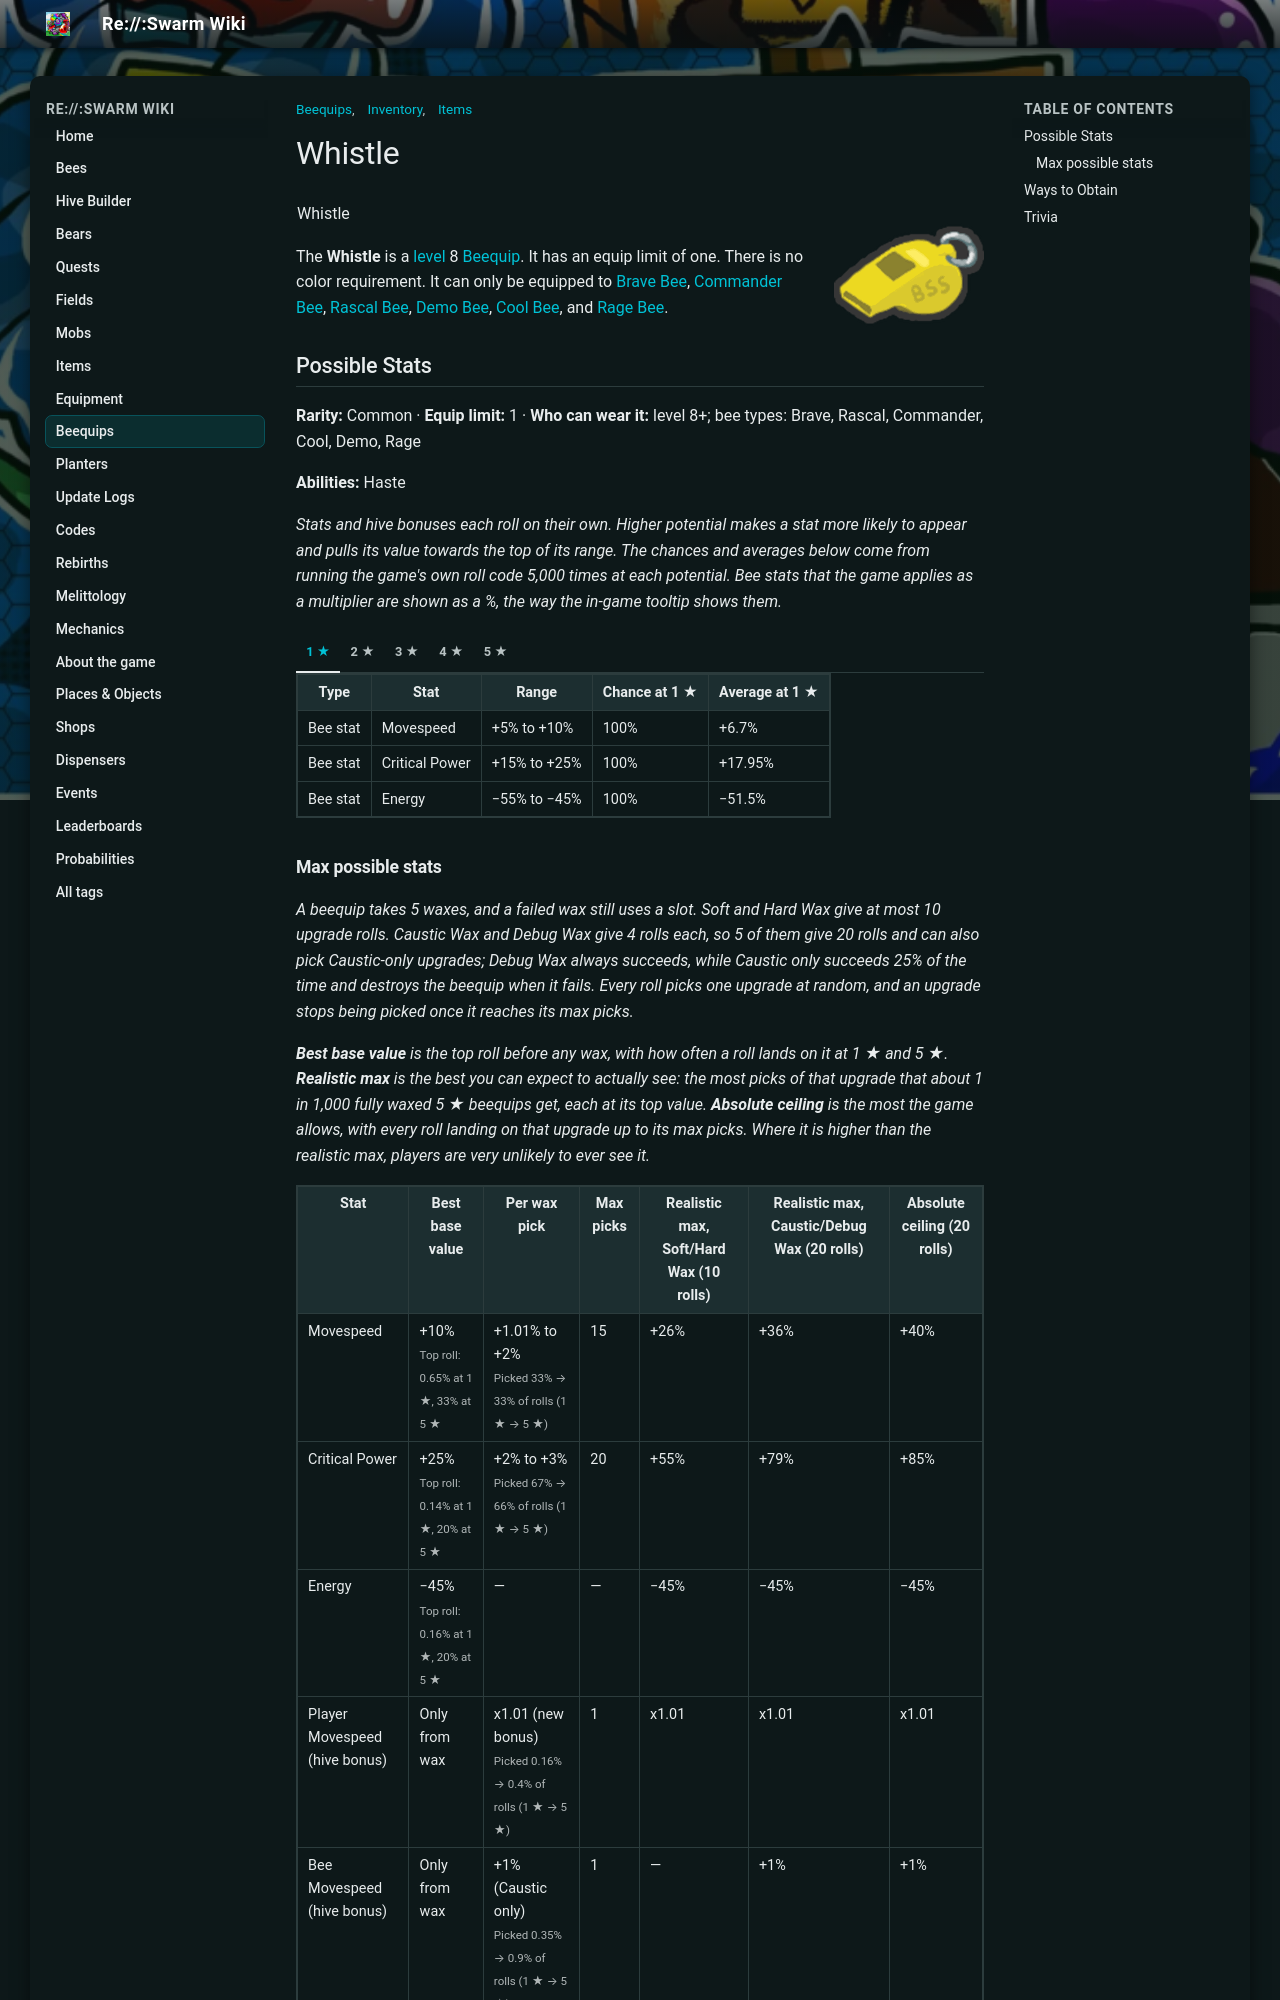

repository: JoaoFranciscoFE/reswarm-wiki · page: whistle.html · generator: mkdocs

---
title: "Whistle"
tags: ["Inventory", "Items", "Beequips"]
---

# Whistle

![Whistle](img/Whistle.png){ align=right width=150 }

<table class="infobox beequipTemplateDefault">
<tbody><tr>
<td class="beequipTemplateTitle" colspan="2">Whistle</td>
</tr>
<tr class="beequipTemplateOuterBarColor">
<td class="beequipTemplateOuterBar">
<center>
<table class="beequipTemplateDisplayTable">
<tbody><tr>
<td class="beequipTemplateImageBox">
<center><span class="mw-default-size" typeof="mw:Error mw:File"></span></center>
</td>
<td class="beequipTemplateSidebarsWrapper">
<table class="beequipTemplateSidebars">
<tbody><tr>
<td class="beequipTemplateSidebar">
<p>Level: 8 
</p>
</td>
</tr>
<tr>
<td class="beequipTemplateSidebar">
<p>Color: Any 
</p>
</td>
</tr>
<tr>
<td class="beequipTemplateSidebar">
<p>Limit: 1 
</p>
</td>
</tr>
</tbody></table>
</td>
</tr>
<tr>
<td class="beequipTemplateDesc" colspan="2">"Bees can blow into this to startle everyone around them."</td>
</tr>
<tr>
<td class="beequipTemplateNoDisplay"><span class="beequipTemplateBeesmasBar">🎄Beesmas </span></td>
</tr>
</tbody></table>
</center>
<div class="beequipTemplateRequirementsBar">
<p>Only for: <span typeof="mw:Error mw:File"></span> <span typeof="mw:Error mw:File"></span> <span typeof="mw:Error mw:File"></span> <span typeof="mw:Error mw:File"></span> <span typeof="mw:Error mw:File"></span> <span typeof="mw:Error mw:File"></span>
</p>
</div>
<center>
<table class="beequipTemplateStatsBoxOutline">
<tbody><tr>
<td class="beequipTemplateStatsBox">
<span class="beequipTemplatePositiveBee">+Movespeed%</span><br/><span class="beequipTemplatePositiveBee">+Critical Power%</span><br/><span class="beequipTemplateNegativeStat">-Energy%</span><br/><span class="beequipTemplatePositiveAbility">+Ability: Haste</span><br/><span class="beequipTemplatePositiveAbility">+Ability: Melody</span><br/><span class="beequipTemplatePositiveHive">xPlayer Movespeed</span><br/><span class="beequipTemplatePositiveHive">+Bee Movespeed%</span><br/><span class="beequipTemplatePositiveHive">+Super-Crit Power%</span></td>
</tr>
</tbody></table>
</center>
</td>
</tr>
</tbody></table>

The **Whistle** is a [level](bond.md) 8 [Beequip](beequip.md). It has an equip limit of one. There is no color requirement. It can only be equipped to [Brave Bee](brave-bee.md), [Commander Bee](commander-bee.md), [Rascal Bee](rascal-bee.md), [Demo Bee](demo-bee.md), [Cool Bee](cool-bee.md), and [Rage Bee](rage-bee.md).

## Possible Stats

<p class="beequip-meta"><b>Rarity:</b> Common · <b>Equip limit:</b> 1 · <b>Who can wear it:</b> level 8+; bee types: Brave, Rascal, Commander, Cool, Demo, Rage</p>

<p class="beequip-meta"><b>Abilities:</b> Haste</p>

*Stats and hive bonuses each roll on their own. Higher potential makes a stat more likely to appear and pulls its value towards the top of its range. The chances and averages below come from running the game's own roll code 5,000 times at each potential. Bee stats that the game applies as a multiplier are shown as a %, the way the in-game tooltip shows them.*

/// tab | 1 ★

<table class="article-table">
<tbody><tr>
<th>Type
</th>
<th>Stat
</th>
<th>Range
</th>
<th>Chance at 1 ★
</th>
<th>Average at 1 ★
</th></tr>
<tr>
<td>Bee stat
</td>
<td>Movespeed
</td>
<td>+5% to +10%
</td>
<td>100%
</td>
<td>+6.7%
</td></tr>
<tr>
<td>Bee stat
</td>
<td>Critical Power
</td>
<td>+15% to +25%
</td>
<td>100%
</td>
<td>+17.95%
</td></tr>
<tr>
<td>Bee stat
</td>
<td>Energy
</td>
<td>−55% to −45%
</td>
<td>100%
</td>
<td>−51.5%
</td></tr></tbody></table>

///

/// tab | 2 ★

<table class="article-table">
<tbody><tr>
<th>Type
</th>
<th>Stat
</th>
<th>Range
</th>
<th>Chance at 2 ★
</th>
<th>Average at 2 ★
</th></tr>
<tr>
<td>Bee stat
</td>
<td>Movespeed
</td>
<td>+5% to +10%
</td>
<td>100%
</td>
<td>+7.2%
</td></tr>
<tr>
<td>Bee stat
</td>
<td>Critical Power
</td>
<td>+15% to +25%
</td>
<td>100%
</td>
<td>+18.8%
</td></tr>
<tr>
<td>Bee stat
</td>
<td>Energy
</td>
<td>−55% to −45%
</td>
<td>100%
</td>
<td>−50.5%
</td></tr></tbody></table>

///

/// tab | 3 ★

<table class="article-table">
<tbody><tr>
<th>Type
</th>
<th>Stat
</th>
<th>Range
</th>
<th>Chance at 3 ★
</th>
<th>Average at 3 ★
</th></tr>
<tr>
<td>Bee stat
</td>
<td>Movespeed
</td>
<td>+5% to +10%
</td>
<td>100%
</td>
<td>+7.7%
</td></tr>
<tr>
<td>Bee stat
</td>
<td>Critical Power
</td>
<td>+15% to +25%
</td>
<td>100%
</td>
<td>+19.79%
</td></tr>
<tr>
<td>Bee stat
</td>
<td>Energy
</td>
<td>−55% to −45%
</td>
<td>100%
</td>
<td>−49.5%
</td></tr></tbody></table>

///

/// tab | 4 ★

<table class="article-table">
<tbody><tr>
<th>Type
</th>
<th>Stat
</th>
<th>Range
</th>
<th>Chance at 4 ★
</th>
<th>Average at 4 ★
</th></tr>
<tr>
<td>Bee stat
</td>
<td>Movespeed
</td>
<td>+5% to +10%
</td>
<td>100%
</td>
<td>+8.3%
</td></tr>
<tr>
<td>Bee stat
</td>
<td>Critical Power
</td>
<td>+15% to +25%
</td>
<td>100%
</td>
<td>+21.06%
</td></tr>
<tr>
<td>Bee stat
</td>
<td>Energy
</td>
<td>−55% to −45%
</td>
<td>100%
</td>
<td>−48.5%
</td></tr></tbody></table>

///

/// tab | 5 ★

<table class="article-table">
<tbody><tr>
<th>Type
</th>
<th>Stat
</th>
<th>Range
</th>
<th>Chance at 5 ★
</th>
<th>Average at 5 ★
</th></tr>
<tr>
<td>Bee stat
</td>
<td>Movespeed
</td>
<td>+5% to +10%
</td>
<td>100%
</td>
<td>+8.8%
</td></tr>
<tr>
<td>Bee stat
</td>
<td>Critical Power
</td>
<td>+15% to +25%
</td>
<td>100%
</td>
<td>+22.55%
</td></tr>
<tr>
<td>Bee stat
</td>
<td>Energy
</td>
<td>−55% to −45%
</td>
<td>100%
</td>
<td>−47.5%
</td></tr></tbody></table>

///

### Max possible stats

*A beequip takes 5 waxes, and a failed wax still uses a slot. Soft and Hard Wax give at most 10 upgrade rolls. Caustic Wax and Debug Wax give 4 rolls each, so 5 of them give 20 rolls and can also pick Caustic-only upgrades; Debug Wax always succeeds, while Caustic only succeeds 25% of the time and destroys the beequip when it fails. Every roll picks one upgrade at random, and an upgrade stops being picked once it reaches its max picks.*

*<b>Best base value</b> is the top roll before any wax, with how often a roll lands on it at 1 ★ and 5 ★. <b>Realistic max</b> is the best you can expect to actually see: the most picks of that upgrade that about 1 in 1,000 fully waxed 5 ★ beequips get, each at its top value. <b>Absolute ceiling</b> is the most the game allows, with every roll landing on that upgrade up to its max picks. Where it is higher than the realistic max, players are very unlikely to ever see it.*

<table class="article-table">
<tbody><tr>
<th>Stat
</th>
<th>Best base value
</th>
<th>Per wax pick
</th>
<th>Max picks
</th>
<th>Realistic max, Soft/Hard Wax (10 rolls)
</th>
<th>Realistic max, Caustic/Debug Wax (20 rolls)
</th>
<th>Absolute ceiling (20 rolls)
</th></tr>
<tr>
<td>Movespeed
</td>
<td>+10%<br/><small>Top roll: 0.65% at 1 ★, 33% at 5 ★</small>
</td>
<td>+1.01% to +2%<br/><small>Picked 33% → 33% of rolls (1 ★ → 5 ★)</small>
</td>
<td>15
</td>
<td>+26%
</td>
<td>+36%
</td>
<td>+40%
</td></tr>
<tr>
<td>Critical Power
</td>
<td>+25%<br/><small>Top roll: 0.14% at 1 ★, 20% at 5 ★</small>
</td>
<td>+2% to +3%<br/><small>Picked 67% → 66% of rolls (1 ★ → 5 ★)</small>
</td>
<td>20
</td>
<td>+55%
</td>
<td>+79%
</td>
<td>+85%
</td></tr>
<tr>
<td>Energy
</td>
<td>−45%<br/><small>Top roll: 0.16% at 1 ★, 20% at 5 ★</small>
</td>
<td>—
</td>
<td>—
</td>
<td>−45%
</td>
<td>−45%
</td>
<td>−45%
</td></tr>
<tr>
<td>Player Movespeed (hive bonus)
</td>
<td>Only from wax
</td>
<td>x1.01 (new bonus)<br/><small>Picked 0.16% → 0.4% of rolls (1 ★ → 5 ★)</small>
</td>
<td>1
</td>
<td>x1.01
</td>
<td>x1.01
</td>
<td>x1.01
</td></tr>
<tr>
<td>Bee Movespeed (hive bonus)
</td>
<td>Only from wax
</td>
<td>+1% (Caustic only)<br/><small>Picked 0.35% → 0.9% of rolls (1 ★ → 5 ★)</small>
</td>
<td>1
</td>
<td>—
</td>
<td>+1%
</td>
<td>+1%
</td></tr>
<tr>
<td>Super-Crit Power (hive bonus)
</td>
<td>Only from wax
</td>
<td>+1% to +2% (Caustic only)<br/><small>Picked 2.74% → 9.05% of rolls (1 ★ → 5 ★)</small>
</td>
<td>10
</td>
<td>—
</td>
<td>+14%
</td>
<td>+20%
</td></tr></tbody></table>

<p class="beequip-note"><b>Caustic-only ability upgrade:</b> grants the bee the ability <b>Melody</b> (Max 1).</p>

## Ways to Obtain

* Can be a product available for purchase in [Dapper Bear's Shop](dapper-bear-s-shop.md).
* As a very rare drop from harvesting [Pesticide Planter](pesticide-planter.md)
* As a very rare drop from harvesting [The Planter Of Plenty](the-planter-of-plenty.md).
* As a reward from [Robo Bear Challenge](robo-bear-challenge.md).
